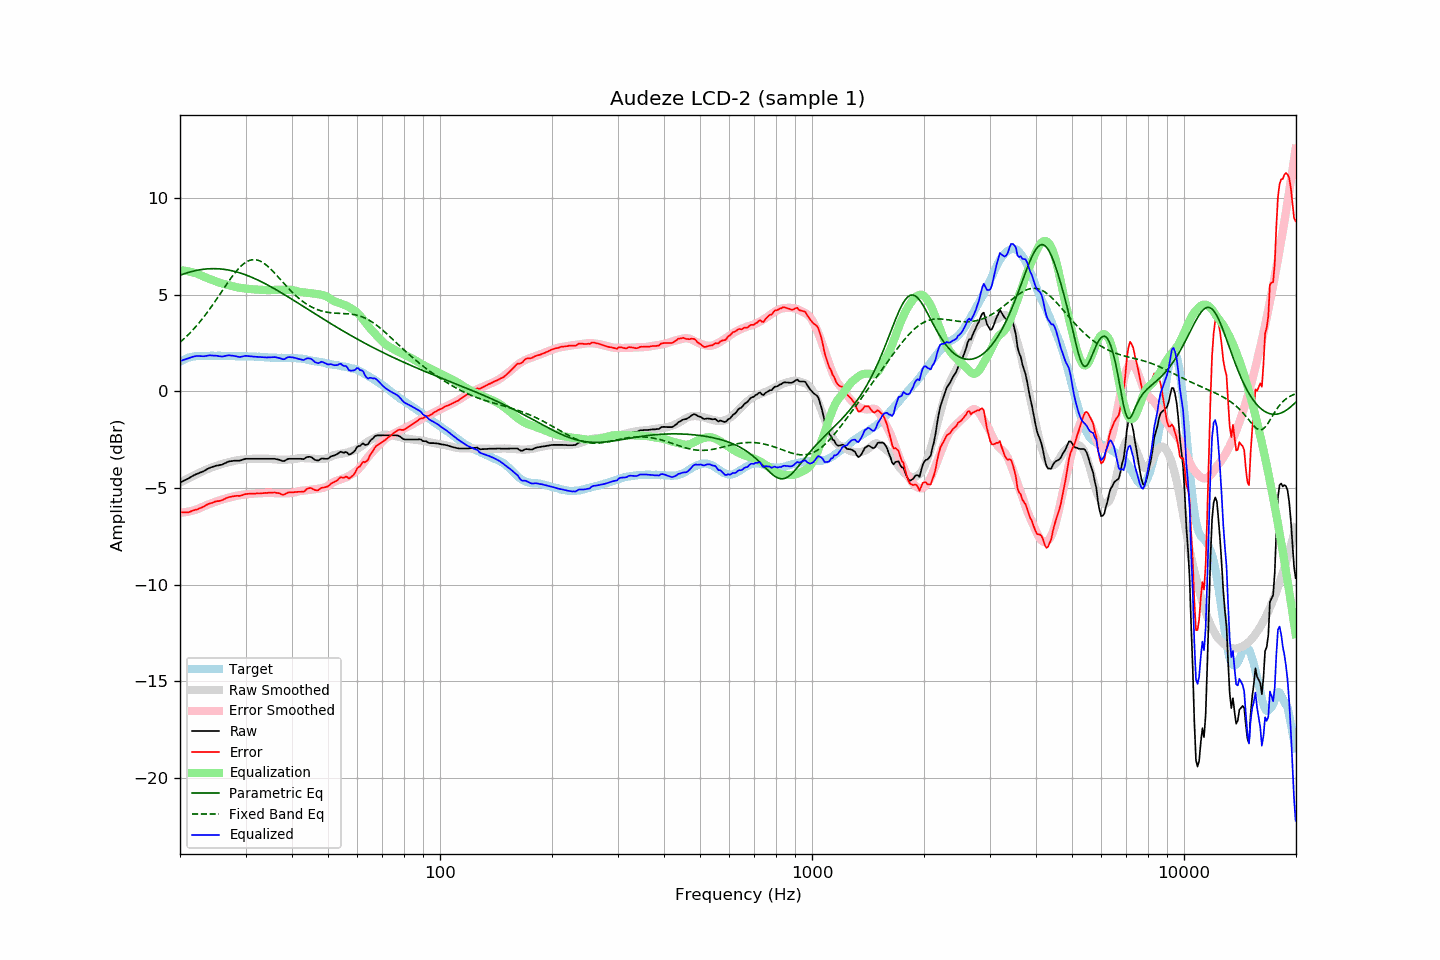

Values plotted in this chart, from the file beside it:
frequency, raw, error, smoothed, error_smoothed, equalization, parametric_eq, fixed_band_eq, equalized_raw, equalized_smoothed, target
20.00, -4.71, -6.24, -4.72, -6.28, 6.28, 6.02, 2.55, 1.57, 1.56, 1.53
20.20, -4.67, -6.25, -4.68, -6.27, 6.27, 6.05, 2.62, 1.60, 1.60, 1.58
20.40, -4.63, -6.26, -4.63, -6.26, 6.26, 6.08, 2.69, 1.63, 1.63, 1.63
20.61, -4.60, -6.25, -4.59, -6.25, 6.25, 6.11, 2.77, 1.66, 1.66, 1.66
20.81, -4.55, -6.26, -4.55, -6.24, 6.24, 6.13, 2.85, 1.69, 1.69, 1.71
21.02, -4.51, -6.26, -4.50, -6.22, 6.22, 6.16, 2.93, 1.71, 1.72, 1.75
21.23, -4.46, -6.23, -4.46, -6.21, 6.21, 6.18, 3.01, 1.74, 1.75, 1.77
21.44, -4.41, -6.20, -4.42, -6.19, 6.19, 6.21, 3.10, 1.77, 1.77, 1.79
21.66, -4.37, -6.17, -4.38, -6.17, 6.17, 6.23, 3.19, 1.80, 1.79, 1.81
21.87, -4.32, -6.14, -4.34, -6.14, 6.14, 6.25, 3.28, 1.82, 1.81, 1.82
22.09, -4.28, -6.12, -4.29, -6.12, 6.12, 6.26, 3.37, 1.83, 1.82, 1.84
22.31, -4.25, -6.10, -4.25, -6.09, 6.09, 6.28, 3.47, 1.84, 1.83, 1.84
22.54, -4.22, -6.06, -4.21, -6.05, 6.05, 6.30, 3.57, 1.84, 1.84, 1.84
22.76, -4.18, -6.03, -4.17, -6.02, 6.02, 6.31, 3.67, 1.83, 1.84, 1.84
22.99, -4.15, -5.99, -4.13, -5.98, 5.98, 6.32, 3.77, 1.82, 1.85, 1.83
23.22, -4.11, -5.95, -4.09, -5.94, 5.94, 6.33, 3.88, 1.82, 1.85, 1.83
23.45, -4.06, -5.90, -4.06, -5.90, 5.90, 6.34, 3.99, 1.84, 1.85, 1.83
23.69, -4.02, -5.86, -4.02, -5.87, 5.87, 6.35, 4.10, 1.85, 1.85, 1.84
23.92, -3.97, -5.81, -3.99, -5.84, 5.84, 6.35, 4.21, 1.86, 1.85, 1.84
24.16, -3.93, -5.78, -3.96, -5.81, 5.81, 6.36, 4.33, 1.87, 1.85, 1.85
24.40, -3.91, -5.77, -3.93, -5.78, 5.78, 6.36, 4.45, 1.86, 1.85, 1.86
24.65, -3.88, -5.73, -3.90, -5.74, 5.74, 6.36, 4.57, 1.86, 1.84, 1.85
24.89, -3.85, -5.70, -3.87, -5.71, 5.71, 6.36, 4.69, 1.86, 1.85, 1.85
25.14, -3.83, -5.68, -3.84, -5.68, 5.68, 6.36, 4.81, 1.85, 1.85, 1.84
25.39, -3.82, -5.68, -3.81, -5.66, 5.66, 6.35, 4.93, 1.83, 1.85, 1.85
25.65, -3.80, -5.66, -3.78, -5.63, 5.63, 6.35, 5.06, 1.82, 1.85, 1.85
25.91, -3.79, -5.64, -3.75, -5.60, 5.60, 6.34, 5.18, 1.81, 1.85, 1.84
26.16, -3.75, -5.59, -3.73, -5.58, 5.58, 6.33, 5.30, 1.82, 1.85, 1.84
26.43, -3.72, -5.55, -3.71, -5.55, 5.55, 6.32, 5.43, 1.84, 1.84, 1.84
26.69, -3.67, -5.51, -3.69, -5.53, 5.53, 6.30, 5.55, 1.85, 1.84, 1.84
26.96, -3.63, -5.48, -3.67, -5.51, 5.51, 6.29, 5.67, 1.87, 1.84, 1.85
27.23, -3.61, -5.46, -3.65, -5.48, 5.48, 6.27, 5.79, 1.87, 1.84, 1.85
27.50, -3.60, -5.45, -3.63, -5.46, 5.46, 6.26, 5.90, 1.86, 1.84, 1.84
27.77, -3.59, -5.43, -3.61, -5.44, 5.44, 6.24, 6.02, 1.85, 1.83, 1.83
28.05, -3.58, -5.42, -3.59, -5.42, 5.42, 6.22, 6.12, 1.84, 1.83, 1.83
28.33, -3.58, -5.40, -3.57, -5.40, 5.40, 6.19, 6.23, 1.82, 1.83, 1.82
28.62, -3.58, -5.40, -3.56, -5.39, 5.39, 6.17, 6.32, 1.80, 1.83, 1.82
28.90, -3.58, -5.41, -3.55, -5.37, 5.37, 6.15, 6.41, 1.79, 1.83, 1.83
29.19, -3.56, -5.38, -3.54, -5.36, 5.36, 6.12, 6.50, 1.80, 1.82, 1.81
29.48, -3.53, -5.37, -3.53, -5.35, 5.35, 6.09, 6.57, 1.81, 1.82, 1.83
29.78, -3.50, -5.32, -3.52, -5.34, 5.34, 6.06, 6.64, 1.83, 1.82, 1.82
30.08, -3.48, -5.31, -3.51, -5.33, 5.33, 6.03, 6.69, 1.84, 1.82, 1.83
30.38, -3.48, -5.30, -3.50, -5.32, 5.32, 6.00, 6.74, 1.84, 1.82, 1.82
30.68, -3.48, -5.30, -3.50, -5.31, 5.31, 5.97, 6.78, 1.83, 1.81, 1.81
30.99, -3.48, -5.30, -3.49, -5.30, 5.30, 5.93, 6.81, 1.82, 1.81, 1.81
31.30, -3.48, -5.29, -3.49, -5.29, 5.29, 5.90, 6.82, 1.81, 1.81, 1.81
31.61, -3.48, -5.29, -3.48, -5.29, 5.29, 5.86, 6.83, 1.80, 1.81, 1.81
31.93, -3.48, -5.29, -3.48, -5.28, 5.28, 5.83, 6.82, 1.80, 1.80, 1.80
32.24, -3.48, -5.28, -3.48, -5.28, 5.28, 5.79, 6.81, 1.79, 1.80, 1.79
32.57, -3.48, -5.28, -3.48, -5.27, 5.27, 5.75, 6.78, 1.79, 1.79, 1.80
32.89, -3.48, -5.28, -3.48, -5.27, 5.27, 5.71, 6.75, 1.78, 1.79, 1.80
33.22, -3.48, -5.27, -3.48, -5.26, 5.26, 5.67, 6.70, 1.78, 1.78, 1.78
33.55, -3.48, -5.26, -3.48, -5.26, 5.26, 5.62, 6.65, 1.77, 1.78, 1.78
33.89, -3.48, -5.25, -3.48, -5.25, 5.25, 5.58, 6.59, 1.77, 1.77, 1.77
34.23, -3.48, -5.26, -3.48, -5.25, 5.25, 5.54, 6.52, 1.76, 1.77, 1.77
34.57, -3.48, -5.24, -3.49, -5.25, 5.25, 5.49, 6.45, 1.76, 1.76, 1.76
34.92, -3.48, -5.24, -3.50, -5.25, 5.25, 5.45, 6.38, 1.77, 1.76, 1.76
35.27, -3.48, -5.24, -3.50, -5.26, 5.26, 5.40, 6.29, 1.77, 1.75, 1.75
35.62, -3.48, -5.23, -3.51, -5.26, 5.26, 5.35, 6.21, 1.78, 1.75, 1.75
35.97, -3.48, -5.23, -3.52, -5.27, 5.27, 5.31, 6.12, 1.78, 1.75, 1.74
... 635 more rows
